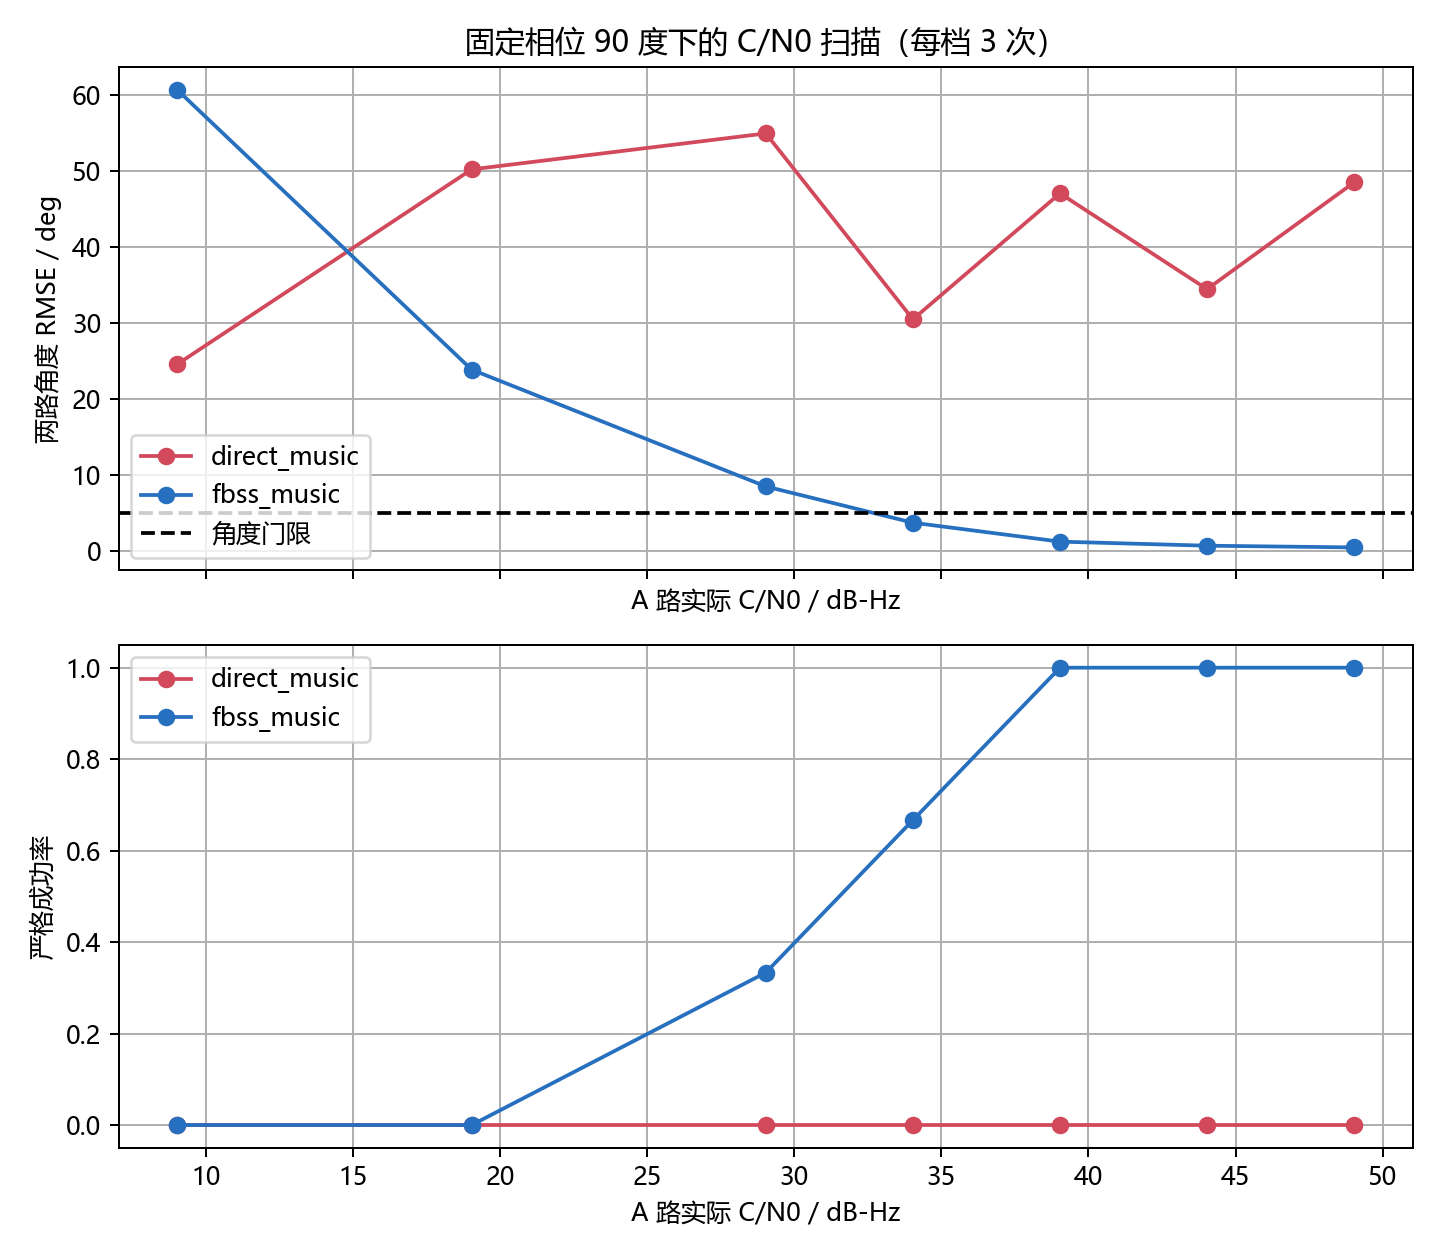

The table this chart was drawn from, first rows:
reference_cn0_db_hz, actual_cn0_a_db_hz, run, direct_music_success, direct_music_angle_rmse_deg, fbss_music_success, fbss_music_angle_rmse_deg, fbss_music_state
10.0, 9.031, 1, 0, 24.61, 0, 60.65, WRONG_SOLUTION
10.0, 9.031, 2, 0, 21.02, 0, 61.13, WRONG_SOLUTION
10.0, 9.031, 3, 0, 40.88, 0, 41.4, WRONG_SOLUTION
20.0, 19.03, 1, 0, 50.22, 0, 23.88, WRONG_SOLUTION
20.0, 19.03, 2, 0, 47.72, 0, 64.86, WRONG_SOLUTION
20.0, 19.03, 3, 0, inf, 0, 15.68, WRONG_SOLUTION
30.0, 29.03, 1, 0, 54.95, 0, 8.519, WRONG_SOLUTION
30.0, 29.03, 2, 0, 25.03, 0, 12.17, WRONG_SOLUTION
30.0, 29.03, 3, 0, 58.88, 1, 1.603, RESOLVED
35.0, 34.03, 1, 0, 8.566, 1, 3.755, RESOLVED
35.0, 34.03, 2, 0, 30.5, 1, 1.264, RESOLVED
35.0, 34.03, 3, 0, 39.63, 0, 3.974, WRONG_SOLUTION
40.0, 39.03, 1, 0, 47.06, 1, 0.311, RESOLVED
40.0, 39.03, 2, 0, 55.34, 1, 1.264, RESOLVED
40.0, 39.03, 3, 0, 31.46, 1, 1.52, RESOLVED
45.0, 44.03, 1, 0, 33.97, 1, 0.5651, RESOLVED
45.0, 44.03, 2, 0, 34.46, 1, 0.7291, RESOLVED
45.0, 44.03, 3, 0, 52.76, 1, 0.8525, RESOLVED
50.0, 49.03, 1, 0, 31.76, 1, 0.5042, RESOLVED
50.0, 49.03, 2, 0, 60.34, 1, 0.06505, RESOLVED
50.0, 49.03, 3, 0, 48.51, 1, 0.7725, RESOLVED
